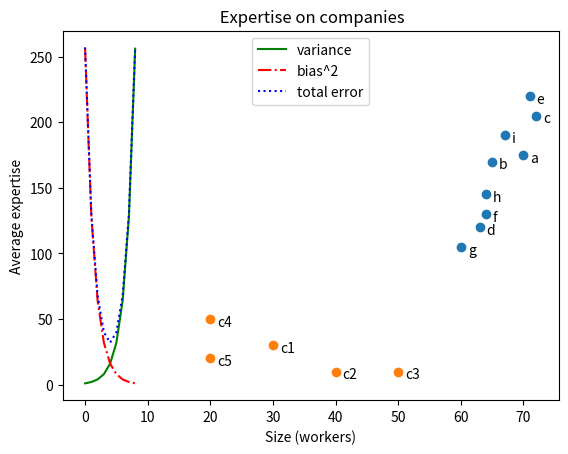

Recreate this plot in Python. (Note: this script raises an exception after producing the figure.)
from __future__ import division
from matplotlib import pyplot as plt
import numpy as np
import functools

def line_chart():
    #LINE CHART
    variance = [1, 2, 4, 8, 16, 32, 64, 128, 256]
    bias_squared = [256, 128, 64, 32, 16, 8, 4, 2, 1]
    total_error = [x + y for x, y in zip(variance, bias_squared)]
    xs = [i for i, _ in enumerate(variance)]

    plt.plot(xs, variance, 'g-', label='variance') # green solid line
    plt.plot(xs, bias_squared, 'r-.', label='bias^2') # red dot-dashed line
    plt.plot(xs, total_error, 'b:', label='total error') # blue dotted line

    # because we've assigned labels to each series
    # we can get a legend for free
    # loc=9 means "top center"
    plt.legend(loc=9)
    plt.xlabel("model complexity")
    plt.title("The Bias-Variance Tradeoff")
    plt.show()

def scatter_plots():
    #SCATTER PLOTS
    friends = [ 70, 65, 72, 63, 71, 64, 60, 64, 67]
    minutes = [175, 170, 205, 120, 220, 130, 105, 145, 190]
    labels = ['a', 'b', 'c', 'd', 'e', 'f', 'g', 'h', 'i']

    plt.scatter(friends, minutes)
    # label each point
    for label, friend_count, minute_count in zip(labels, friends, minutes):
        plt.annotate(label,
            xy=(friend_count, minute_count), # put the label with its point
            xytext=(5, -5), # but slightly offset
            textcoords='offset points')
    plt.title("Daily Minutes vs. Number of Friends")
    plt.xlabel("# of friends")
    plt.ylabel("daily minutes spent on the site")
    plt.show()

def scatter_test():
    #SCATTER TEST
    companies = [ 'c1', 'c2', 'c3', 'c4', 'c5' ]
    sizeInWorkers = [ 30, 40, 50, 20, 20 ]
    averageExpertise = [ 30, 10, 10, 50, 20 ]

    plt.scatter(sizeInWorkers, averageExpertise)
    for company, workers, expertise in zip(companies, sizeInWorkers, averageExpertise):
        plt.annotate(company, xy=(workers, expertise), xytext = (5, -5), textcoords = 'offset points')
    plt.title( ' Expertise on companies' )
    plt.xlabel( 'Size (workers)' )
    plt.ylabel( 'Average expertise' )
    plt.show()

def vector_add(v, w):
    return [v_i + w_i for v_i, w_i in zip(v,w)]

def vector_sum(vectors):
    return functools.reduce(vector_add, vectors)

def vector_test():
    #VECTORS
    vectors = np.array( [ [1, 2], [2, 1], [3, 3] ] )

    origin = [0], [0]
    plt.quiver( *origin, vectors[:,0], vectors[:,1], color=['r','b','g'], scale=20 )
    plt.title("Quiver")
    plt.show()

    plt.quiver( vectors[:,0], vectors[:,1], color=['r','b','g'], scale=20 )
    plt.title("Quiver")
    plt.show()

    plt.quiver( vectors[:,1], vectors[:,1], color=['r','b','g'], scale=20 )
    plt.title("Quiver")
    plt.show()

    plt.plot( vectors )
    plt.title("Plot")
    plt.show()

    other_vector = vector_sum( vectors )
    print( 'Other vector: ' )
    print( other_vector )

line_chart()
scatter_plots()
scatter_test()
vector_test()